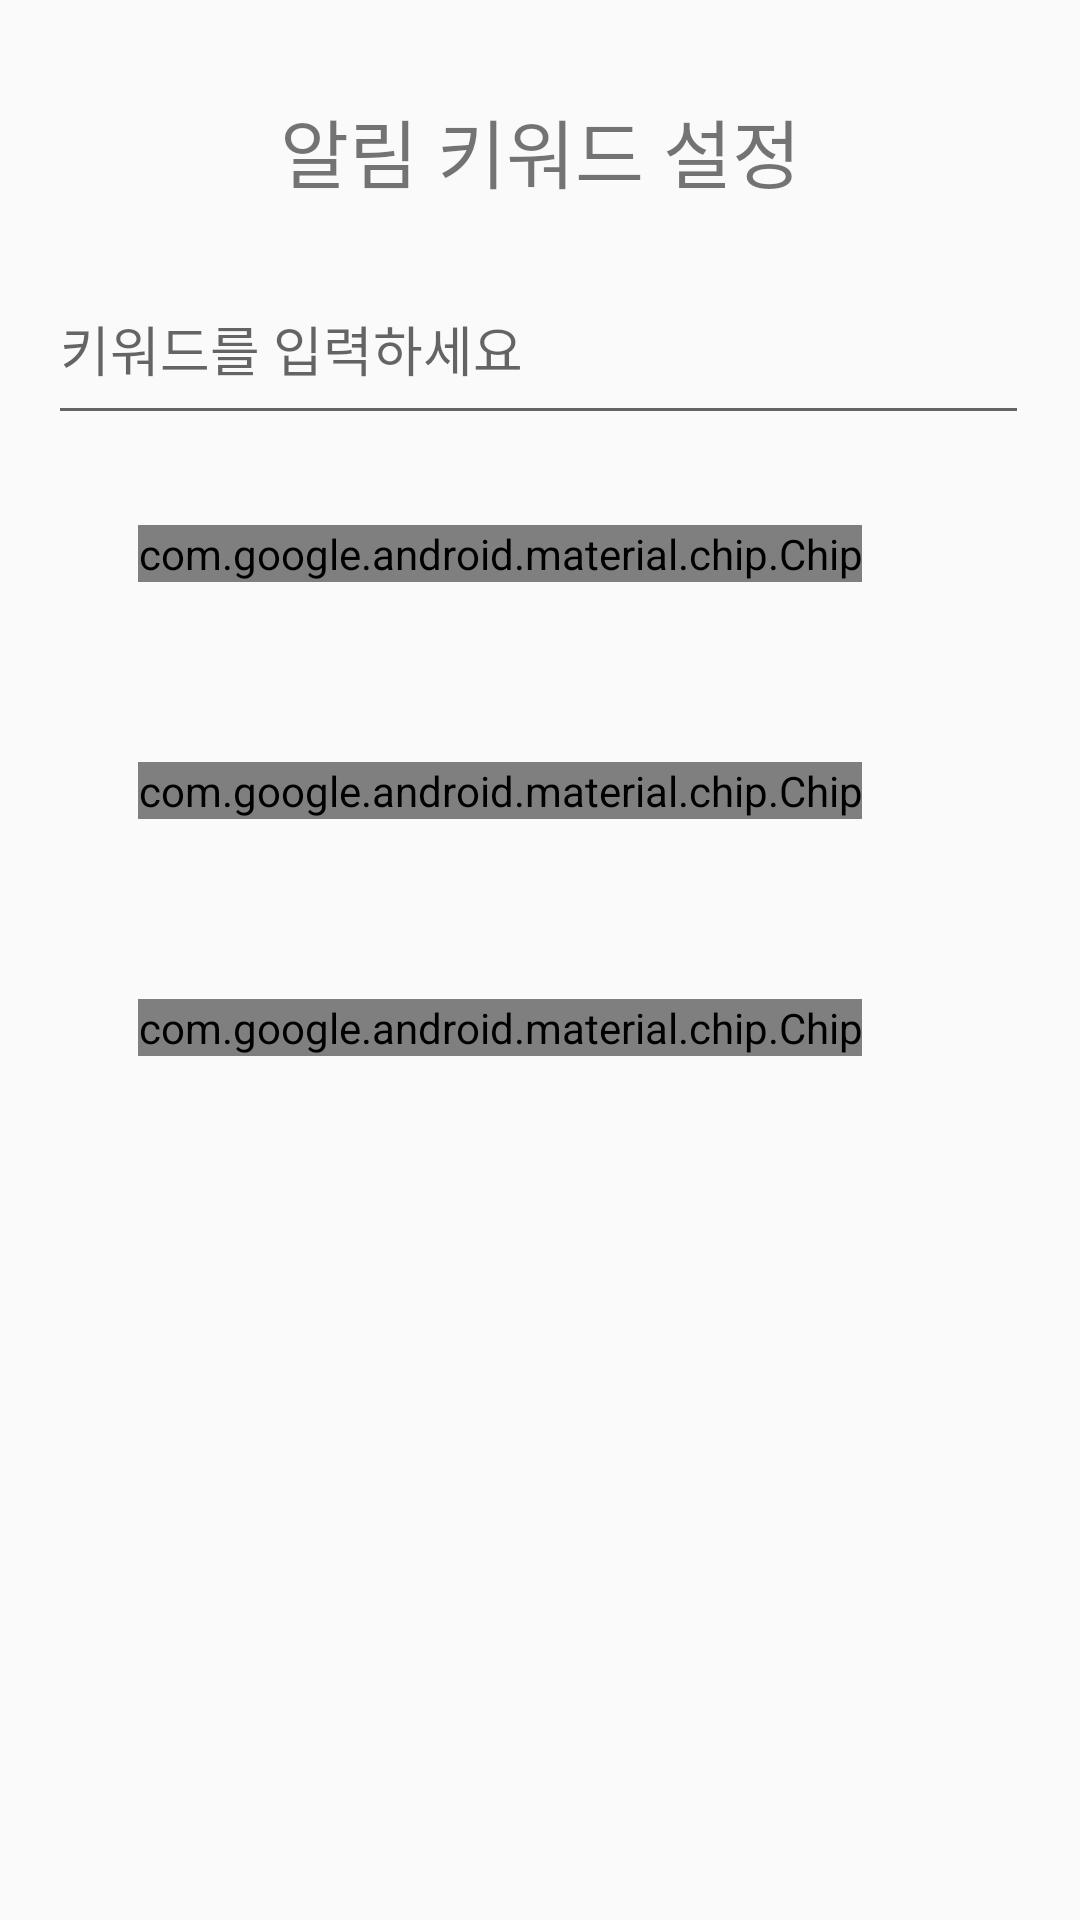

Layout XML and referenced resources for this Android screen:
<!-- AndroidManifest.xml: application theme Theme.CBT7 -->
<!-- res/layout/activity_keyword.xml -->
<?xml version="1.0" encoding="utf-8"?>
<LinearLayout xmlns:android="http://schemas.android.com/apk/res/android"
    xmlns:app="http://schemas.android.com/apk/res-auto"
    android:layout_width="match_parent"
    android:layout_height="match_parent"
    xmlns:tools="http://schemas.android.com/tools"
    tools:context=".KeywordActivity"
    android:paddingLeft="16dp"
    android:paddingTop="16dp"
    android:paddingRight="16dp"
    android:paddingBottom="16dp"
    android:orientation="vertical">

<TextView
    android:id="@+id/test"
    android:layout_width="415dp"
    android:layout_height="wrap_content"
    android:layout_gravity="center"
    android:padding="16dp"
    android:text="알림 키워드 설정"
    android:textAlignment="center"
    android:textSize="25sp" />

    <LinearLayout
        android:layout_width="match_parent"
        android:layout_height="wrap_content"
        android:orientation="horizontal">

        <EditText
            android:id="@+id/keywordText"
            android:layout_width="327dp"
            android:layout_height="match_parent"
            android:ems="10"
            android:hint="키워드를 입력하세요"
            android:inputType="text"
            android:text="" />

        <Button
            android:id="@+id/button2"
            android:layout_width="203dp"
            android:layout_height="wrap_content"
            android:layout_weight="1"
            android:text="등록" />
    </LinearLayout>


        <LinearLayout
            android:layout_width="match_parent"
            android:layout_height="match_parent"
            android:orientation="vertical">

            <com.google.android.material.chip.Chip
                android:id="@+id/chip"
                android:layout_width="wrap_content"
                android:layout_height="wrap_content"
                android:layout_margin="30dp"
                android:text="지갑" />

            <com.google.android.material.chip.Chip
                android:id="@+id/chip2"
                android:layout_width="wrap_content"
                android:layout_height="wrap_content"
                android:layout_margin="30dp"
                android:textSize="15dp"
                android:text="휴대폰" />

            <com.google.android.material.chip.Chip
                android:id="@+id/chip3"
                android:layout_width="wrap_content"
                android:layout_height="wrap_content"
                android:layout_margin="30dp"
                android:text="우산" />
        </LinearLayout>


</LinearLayout>
<!-- resources referenced by this layout -->
<resources>
  <style name="Theme.CBT7" parent="Theme.AppCompat.Light.NoActionBar">
          
          <item name="colorPrimary">@color/purple_500</item>
          <item name="colorPrimaryVariant">@color/purple_700</item>
          <item name="colorOnPrimary">@color/white</item>
          
          <item name="colorSecondary">@color/teal_200</item>
          <item name="colorSecondaryVariant">@color/teal_700</item>
          <item name="colorOnSecondary">@color/black</item>
          
          <item name="android:statusBarColor">?attr/colorPrimaryVariant</item>
          
          <item name="android:textAppearance">@style/TextAppearance.AppCompat</item>
          <item name="chipStyle">@style/Widget.MaterialComponents.Chip.Entry</item>
      </style>
  <!-- not gathered from this repository: default colours our renderer supplied (Android Studio template values) -->
  <color name="purple_500">#FF6200EE</color>
  <color name="purple_700">#FF3700B3</color>
  <color name="teal_200">#FF03DAC5</color>
  <color name="teal_700">#FF018786</color>
  <color name="black">#FF000000</color>
  <color name="white">#FFFFFFFF</color>
</resources>
